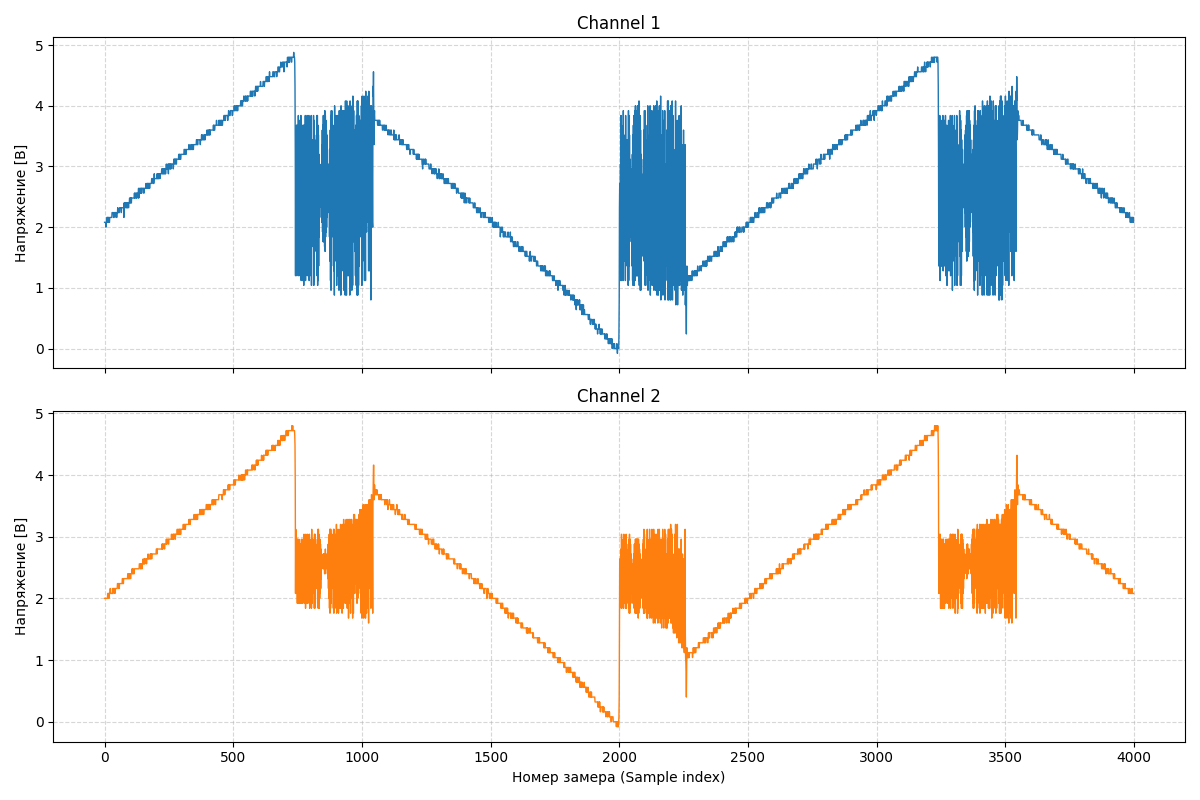

Data behind this chart, as committed beside it:
Time [s], CH1 [V], CH2 [V]
8.000000e-07, 2.08, 2, 
8.000000e-07, 2.08, 2, 
8.000000e-07, 2.08, 2, 
8.000000e-07, 2.08, 2, 
8.000000e-07, 2.08, 2, 
8.000000e-07, 2, 2, 
8.000000e-07, 2.08, 2, 
8.000000e-07, 2.08, 2, 
8.000000e-07, 2.08, 2, 
8.000000e-07, 2.16, 2, 
8.000000e-07, 2.16, 2, 
8.000000e-07, 2.08, 2, 
8.000000e-07, 2.16, 2.08, 
8.000000e-07, 2.16, 2.08, 
8.000000e-07, 2.16, 2.08, 
8.000000e-07, 2.08, 2.08, 
8.000000e-07, 2.16, 2.08, 
8.000000e-07, 2.08, 2, 
8.000000e-07, 2.08, 2.08, 
8.000000e-07, 2.08, 2.08, 
8.000000e-07, 2.16, 2.08, 
8.000000e-07, 2.16, 2.08, 
8.000000e-07, 2.16, 2.16, 
8.000000e-07, 2.16, 2.08, 
8.000000e-07, 2.16, 2.08, 
8.000000e-07, 2.16, 2.08, 
8.000000e-07, 2.16, 2.08, 
8.000000e-07, 2.16, 2.08, 
8.000000e-07, 2.16, 2.08, 
8.000000e-07, 2.24, 2.08, 
8.000000e-07, 2.24, 2.08, 
8.000000e-07, 2.24, 2.16, 
8.000000e-07, 2.24, 2.08, 
8.000000e-07, 2.24, 2.08, 
8.000000e-07, 2.24, 2.16, 
8.000000e-07, 2.16, 2.16, 
8.000000e-07, 2.16, 2.16, 
8.000000e-07, 2.16, 2.16, 
8.000000e-07, 2.24, 2.16, 
8.000000e-07, 2.24, 2.16, 
8.000000e-07, 2.24, 2.08, 
8.000000e-07, 2.24, 2.16, 
8.000000e-07, 2.24, 2.16, 
8.000000e-07, 2.24, 2.16, 
8.000000e-07, 2.24, 2.16, 
8.000000e-07, 2.16, 2.16, 
8.000000e-07, 2.24, 2.16, 
8.000000e-07, 2.16, 2.16, 
8.000000e-07, 2.24, 2.16, 
8.000000e-07, 2.24, 2.16, 
8.000000e-07, 2.24, 2.24, 
8.000000e-07, 2.32, 2.24, 
8.000000e-07, 2.24, 2.24, 
8.000000e-07, 2.24, 2.24, 
8.000000e-07, 2.24, 2.24, 
8.000000e-07, 2.24, 2.16, 
8.000000e-07, 2.24, 2.24, 
8.000000e-07, 2.24, 2.16, 
8.000000e-07, 2.32, 2.24, 
8.000000e-07, 2.32, 2.24, 
... 3,940 more rows
